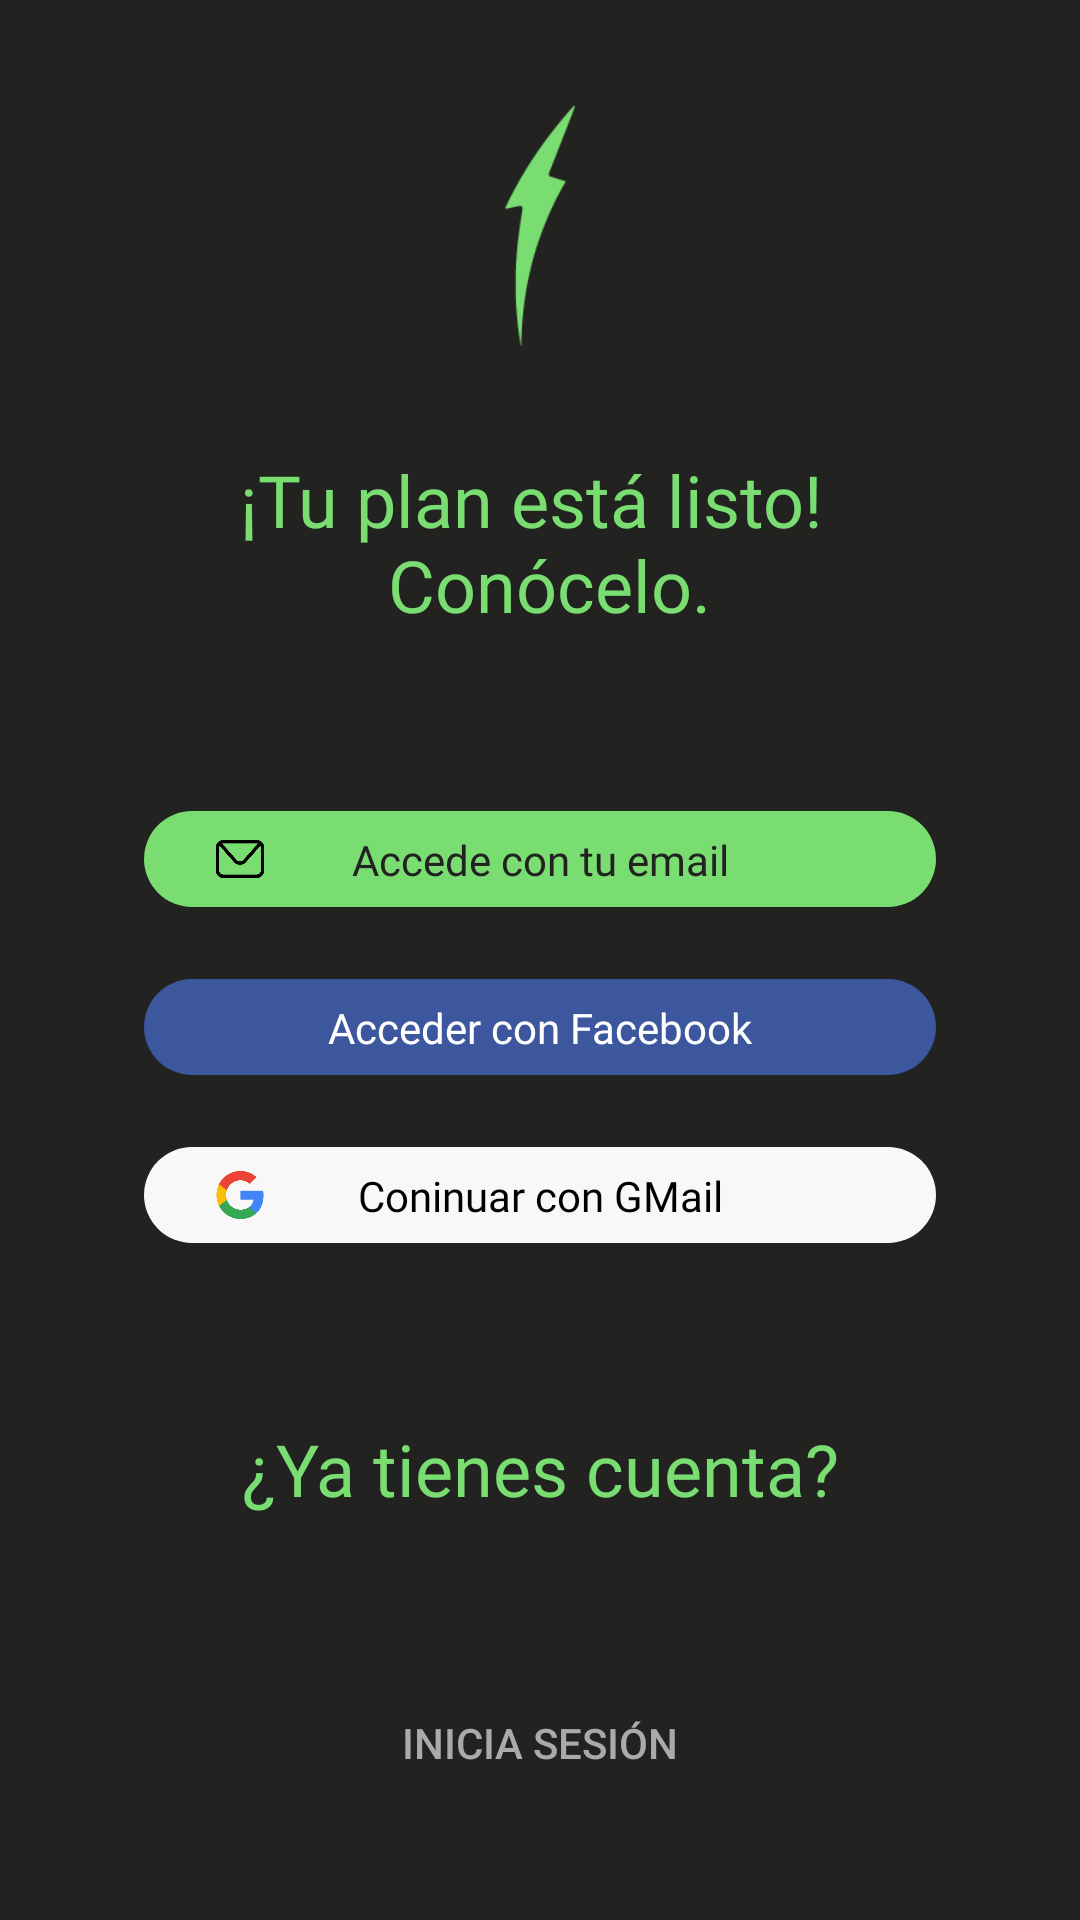

Layout XML and referenced resources for this Android screen:
<!-- AndroidManifest.xml: application theme Theme.CoachApp -->
<!-- res/layout/fragment_plan_listo.xml -->
<?xml version="1.0" encoding="utf-8"?>
<androidx.constraintlayout.widget.ConstraintLayout xmlns:android="http://schemas.android.com/apk/res/android"
    xmlns:tools="http://schemas.android.com/tools"
    android:layout_width="match_parent"
    android:layout_height="match_parent"
    xmlns:app="http://schemas.android.com/apk/res-auto"
    tools:context=".PlanListoFragment"
    android:background="@color/background">

    <ImageView
        android:id="@+id/ivPlanListo"
        android:layout_width="80dp"
        android:layout_height="80dp"
        android:src="@drawable/ic_rayo"
        app:layout_constraintTop_toTopOf="parent"
        app:layout_constraintStart_toStartOf="parent"
        app:layout_constraintEnd_toEndOf="parent"
        app:layout_constraintBottom_toTopOf="@id/tvLabelPlanListo"/>

    <TextView
        android:id="@+id/tvLabelPlanListo"
        style="@style/HighlightText"
        android:layout_width="wrap_content"
        android:layout_height="wrap_content"
        android:text="@string/plan_cargado"
        android:textSize="24sp"
        app:layout_constraintTop_toBottomOf="@id/ivPlanListo"
        app:layout_constraintStart_toStartOf="parent"
        app:layout_constraintEnd_toEndOf="parent"
        app:layout_constraintBottom_toTopOf="@id/llBotones"/>

    <androidx.appcompat.widget.LinearLayoutCompat
        android:id="@+id/llBotones"
        android:layout_width="0dp"
        android:layout_height="wrap_content"
        android:orientation="vertical"
        app:layout_constraintTop_toBottomOf="@id/tvLabelPlanListo"
        app:layout_constraintStart_toStartOf="parent"
        app:layout_constraintEnd_toEndOf="parent"
        app:layout_constraintBottom_toTopOf="@id/tvTienesCuenta"
        android:layout_marginLeft="48dp"
        android:layout_marginRight="48dp">

        <androidx.constraintlayout.widget.ConstraintLayout
            android:id="@+id/btnAccederMail"
            android:layout_width="match_parent"
            android:layout_height="wrap_content"
            android:layout_marginTop="24dp"
            android:background="@drawable/main_button_style"
            android:clickable="true">

            <ImageView
                android:id="@+id/ivAccederMail"
                android:layout_width="32dp"
                android:layout_height="32dp"
                android:padding="8dp"
                android:src="@drawable/ic_mail"
                app:layout_constraintTop_toTopOf="parent"
                app:layout_constraintStart_toStartOf="parent"
                android:layout_marginStart="16dp" />

            <TextView
                android:id="@+id/tvAccederMail"
                android:layout_width="0dp"
                android:layout_height="wrap_content"
                android:text="@string/btn_accede_mail"
                app:layout_constraintTop_toTopOf="parent"
                app:layout_constraintStart_toStartOf="parent"
                app:layout_constraintEnd_toEndOf="parent"
                app:layout_constraintBottom_toBottomOf="parent"
                android:textAlignment="center"
                android:textColor="@color/background"
                android:fontFamily="@font/montserrat_medium"/>

        </androidx.constraintlayout.widget.ConstraintLayout>

        <androidx.constraintlayout.widget.ConstraintLayout
            android:id="@+id/btnAccederFacebook"
            android:layout_width="match_parent"
            android:layout_height="wrap_content"
            android:background="@drawable/facebook_button_style"
            android:layout_marginTop="24dp"
            android:clickable="true">

            <ImageView
                android:id="@+id/ivAccederFacebook"
                android:layout_width="32dp"
                android:layout_height="32dp"
                android:padding="8dp"
                android:src="@drawable/ic_facebook"
                app:layout_constraintTop_toTopOf="parent"
                app:layout_constraintStart_toStartOf="parent"
                android:layout_marginStart="16dp" />

            <TextView
                android:id="@+id/tvAccederFaebook"
                android:layout_width="0dp"
                android:layout_height="wrap_content"
                android:text="@string/btn_facebook"
                app:layout_constraintTop_toTopOf="parent"
                app:layout_constraintStart_toStartOf="parent"
                app:layout_constraintEnd_toEndOf="parent"
                app:layout_constraintBottom_toBottomOf="parent"
                android:textAlignment="center"
                android:textColor="@color/white"
                android:fontFamily="@font/montserrat_medium"/>

        </androidx.constraintlayout.widget.ConstraintLayout>

        <androidx.constraintlayout.widget.ConstraintLayout
            android:id="@+id/btnAccederGoogle"
            android:layout_width="match_parent"
            android:layout_height="wrap_content"
            android:layout_marginTop="24dp"
            android:background="@drawable/google_button_style"
            android:clickable="true">

            <ImageView
                android:id="@+id/ivAccederGoogle"
                android:layout_width="32dp"
                android:layout_height="32dp"
                android:padding="8dp"
                android:src="@drawable/ic_gmail"
                app:layout_constraintTop_toTopOf="parent"
                app:layout_constraintStart_toStartOf="parent"
                android:layout_marginStart="16dp" />

            <TextView
                android:id="@+id/tvAccederGoogle"
                android:layout_width="0dp"
                android:layout_height="wrap_content"
                android:text="@string/btn_google"
                app:layout_constraintTop_toTopOf="parent"
                app:layout_constraintStart_toStartOf="parent"
                app:layout_constraintEnd_toEndOf="parent"
                app:layout_constraintBottom_toBottomOf="parent"
                android:textAlignment="center"
                android:textColor="@color/black"
                android:fontFamily="@font/montserrat_medium"/>

        </androidx.constraintlayout.widget.ConstraintLayout>


    </androidx.appcompat.widget.LinearLayoutCompat>



    <TextView
        android:id="@+id/tvTienesCuenta"
        style="@style/HighlightText"
        android:layout_width="wrap_content"
        android:layout_height="wrap_content"
        android:text="@string/tienes_cuenta"
        android:textSize="24sp"
        android:layout_marginTop="24dp"
        app:layout_constraintTop_toBottomOf="@id/llBotones"
        app:layout_constraintStart_toStartOf="parent"
        app:layout_constraintEnd_toEndOf="parent"
        app:layout_constraintBottom_toTopOf="@id/btnIniciar"/>

    <Button
        android:id="@+id/btnIniciar"
        android:layout_width="0dp"
        android:layout_height="wrap_content"
        android:text="@string/btn_inicia_sesion"
        android:background="@drawable/secondary_button_style"
        app:backgroundTint="@null"
        android:textColor="@android:color/darker_gray"
        android:layout_marginTop="16dp"
        app:layout_constraintTop_toBottomOf="@id/tvTienesCuenta"
        app:layout_constraintStart_toStartOf="parent"
        app:layout_constraintEnd_toEndOf="parent"
        app:layout_constraintBottom_toBottomOf="parent"/>

</androidx.constraintlayout.widget.ConstraintLayout>
<!-- resources referenced by this layout -->
<resources>
  <color name="background">#222220</color>
  <color name="black">#FF000000</color>
  <color name="white">#FFFFFFFF</color>
  <!-- drawable facebook_button_style (drawable) -->
  <?xml version="1.0" encoding="utf-8"?>
  <shape xmlns:android="http://schemas.android.com/apk/res/android">
      <corners
          android:radius="48dp"/>
      <solid
          android:color="@color/facebook_color"/>
  </shape>
  <!-- drawable google_button_style (drawable) -->
  <?xml version="1.0" encoding="utf-8"?>
  <shape xmlns:android="http://schemas.android.com/apk/res/android">
      <corners
          android:radius="48dp"/>
      <solid
          android:color="@color/google_color"/>
  </shape>
  <!-- drawable ic_gmail: png bitmap (drawable, 4023 bytes) -->
  <!-- drawable ic_mail: png bitmap (drawable, 2138 bytes) -->
  <!-- drawable ic_rayo: png bitmap (drawable, 1842 bytes) -->
  <!-- drawable main_button_style (drawable) -->
  <?xml version="1.0" encoding="utf-8"?>
  <shape xmlns:android="http://schemas.android.com/apk/res/android">
      <corners
          android:radius="48dp"/>
      <solid
          android:color="@color/main_action_color"/>
  </shape>
  <!-- drawable secondary_button_style (drawable) -->
  <?xml version="1.0" encoding="utf-8"?>
  <shape xmlns:android="http://schemas.android.com/apk/res/android">
      <corners
          android:radius="48dp"/>
      <solid
          android:color="@android:color/transparent"/>
  </shape>
  <string name="btn_accede_mail">Accede con tu email</string>
  <string name="btn_facebook">Acceder con Facebook</string>
  <string name="btn_google">Coninuar con GMail</string>
  <string name="btn_inicia_sesion">INICIA SESIÓN</string>
  <string name="plan_cargado">¡Tu plan está listo! \n Conócelo.</string>
  <string name="tienes_cuenta">¿Ya tienes cuenta?</string>
  <style name="HighlightText" parent="Widget.MaterialComponents.TextView">
          <item name="android:textColor">@color/main_action_color</item>
          <item name="fontFamily">@font/montserrat_bold</item>
          <item name="android:fontFamily">@font/montserrat_bold</item>
          <item name="android:textAlignment">center</item>
          <item name="android:textSize">18sp</item>
      </style>
  <style name="Theme.CoachApp" parent="Theme.MaterialComponents.DayNight.NoActionBar">
          
          <item name="colorPrimary">@color/purple_200</item>
          <item name="colorPrimaryVariant">@color/purple_700</item>
          <item name="colorOnPrimary">@color/white</item>
          
          <item name="colorSecondary">@color/teal_200</item>
          <item name="colorSecondaryVariant">@color/teal_700</item>
          <item name="colorOnSecondary">@color/black</item>
          
          <item name="android:statusBarColor" tools:targetApi="l">@color/background</item>
          
          <item name="colorSurface">@color/background</item>
  
      </style>
  <color name="facebook_color">#3c579e</color>
  <color name="google_color">#f8f8f8</color>
  <color name="main_action_color">#79dd72</color>
  <color name="purple_200">#FFBB86FC</color>
  <color name="purple_700">#FF3700B3</color>
  <color name="teal_200">#FF03DAC5</color>
  <color name="teal_700">#FF018786</color>
</resources>
